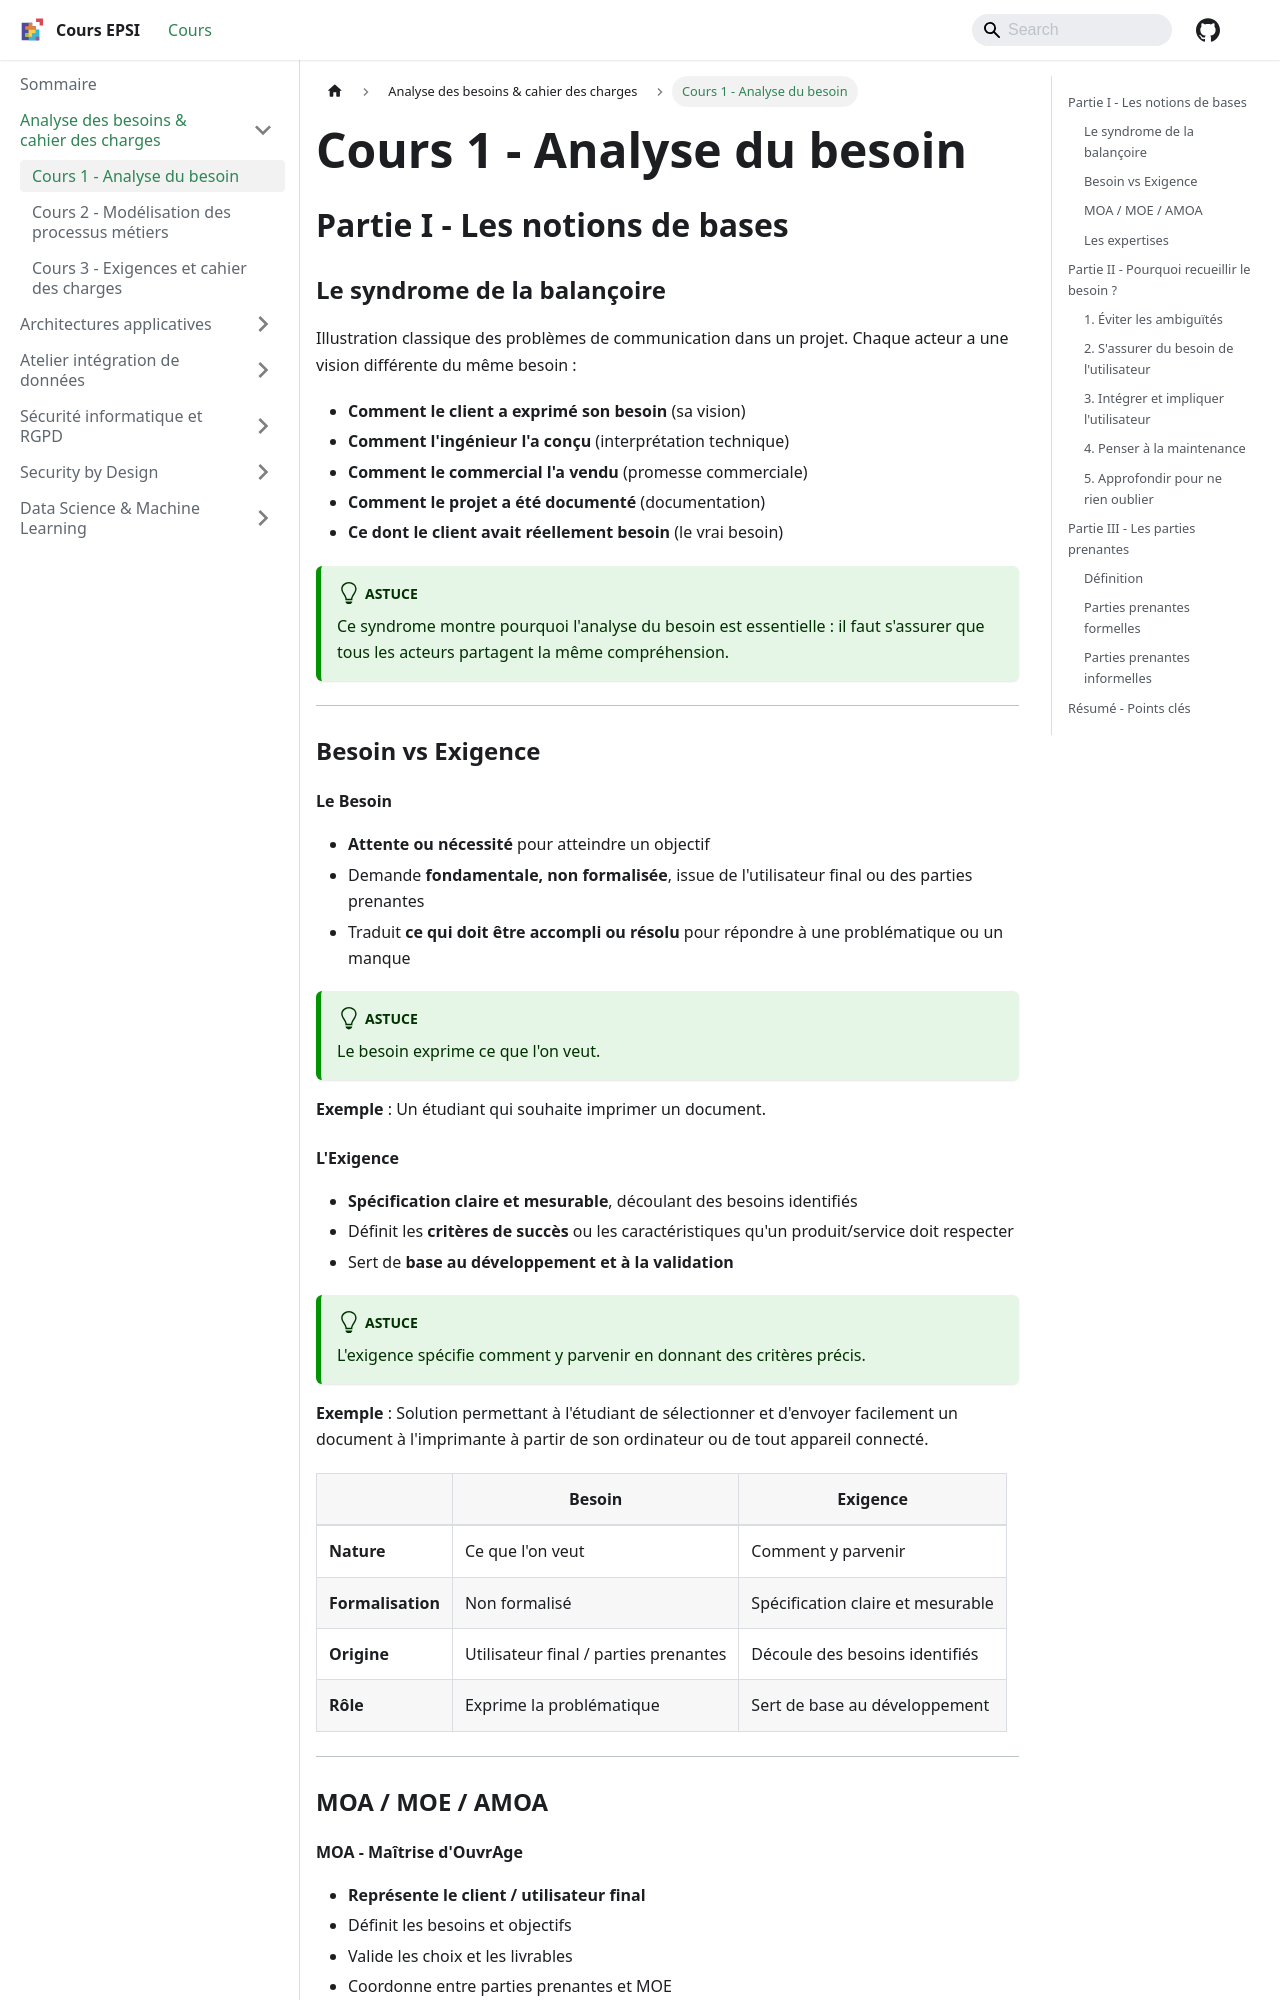

repository: rmerceron/cours-epsi · page: docs/Analyse besoins cahier des charges/cours-1-analyse-du-besoin/index.html · generator: docusaurus

---
sidebar_position: 2
title: "Cours 1 - Analyse du besoin"
---

# Cours 1 - Analyse du besoin

## Partie I - Les notions de bases

### Le syndrome de la balançoire

Illustration classique des problèmes de communication dans un projet. Chaque acteur a une vision différente du même besoin :

- **Comment le client a exprimé son besoin** (sa vision)
- **Comment l'ingénieur l'a conçu** (interprétation technique)
- **Comment le commercial l'a vendu** (promesse commerciale)
- **Comment le projet a été documenté** (documentation)
- **Ce dont le client avait réellement besoin** (le vrai besoin)

:::tip

Ce syndrome montre pourquoi l'analyse du besoin est essentielle : il faut s'assurer que tous les acteurs partagent la même compréhension.

:::

---

### Besoin vs Exigence

#### Le Besoin

- **Attente ou nécessité** pour atteindre un objectif
- Demande **fondamentale, non formalisée**, issue de l'utilisateur final ou des parties prenantes
- Traduit **ce qui doit être accompli ou résolu** pour répondre à une problématique ou un manque

:::tip

Le besoin exprime ce que l'on veut.

:::

**Exemple** : Un étudiant qui souhaite imprimer un document.

#### L'Exigence

- **Spécification claire et mesurable**, découlant des besoins identifiés
- Définit les **critères de succès** ou les caractéristiques qu'un produit/service doit respecter
- Sert de **base au développement et à la validation**

:::tip

L'exigence spécifie comment y parvenir en donnant des critères précis.

:::

**Exemple** : Solution permettant à l'étudiant de sélectionner et d'envoyer facilement un document à l'imprimante à partir de son ordinateur ou de tout appareil connecté.

|                   | Besoin                                | Exigence                          |
|-------------------|---------------------------------------|-----------------------------------|
| **Nature**        | Ce que l'on veut                      | Comment y parvenir                |
| **Formalisation** | Non formalisé                         | Spécification claire et mesurable |
| **Origine**       | Utilisateur final / parties prenantes | Découle des besoins identifiés    |
| **Rôle**          | Exprime la problématique              | Sert de base au développement     |

---

### MOA / MOE / AMOA
